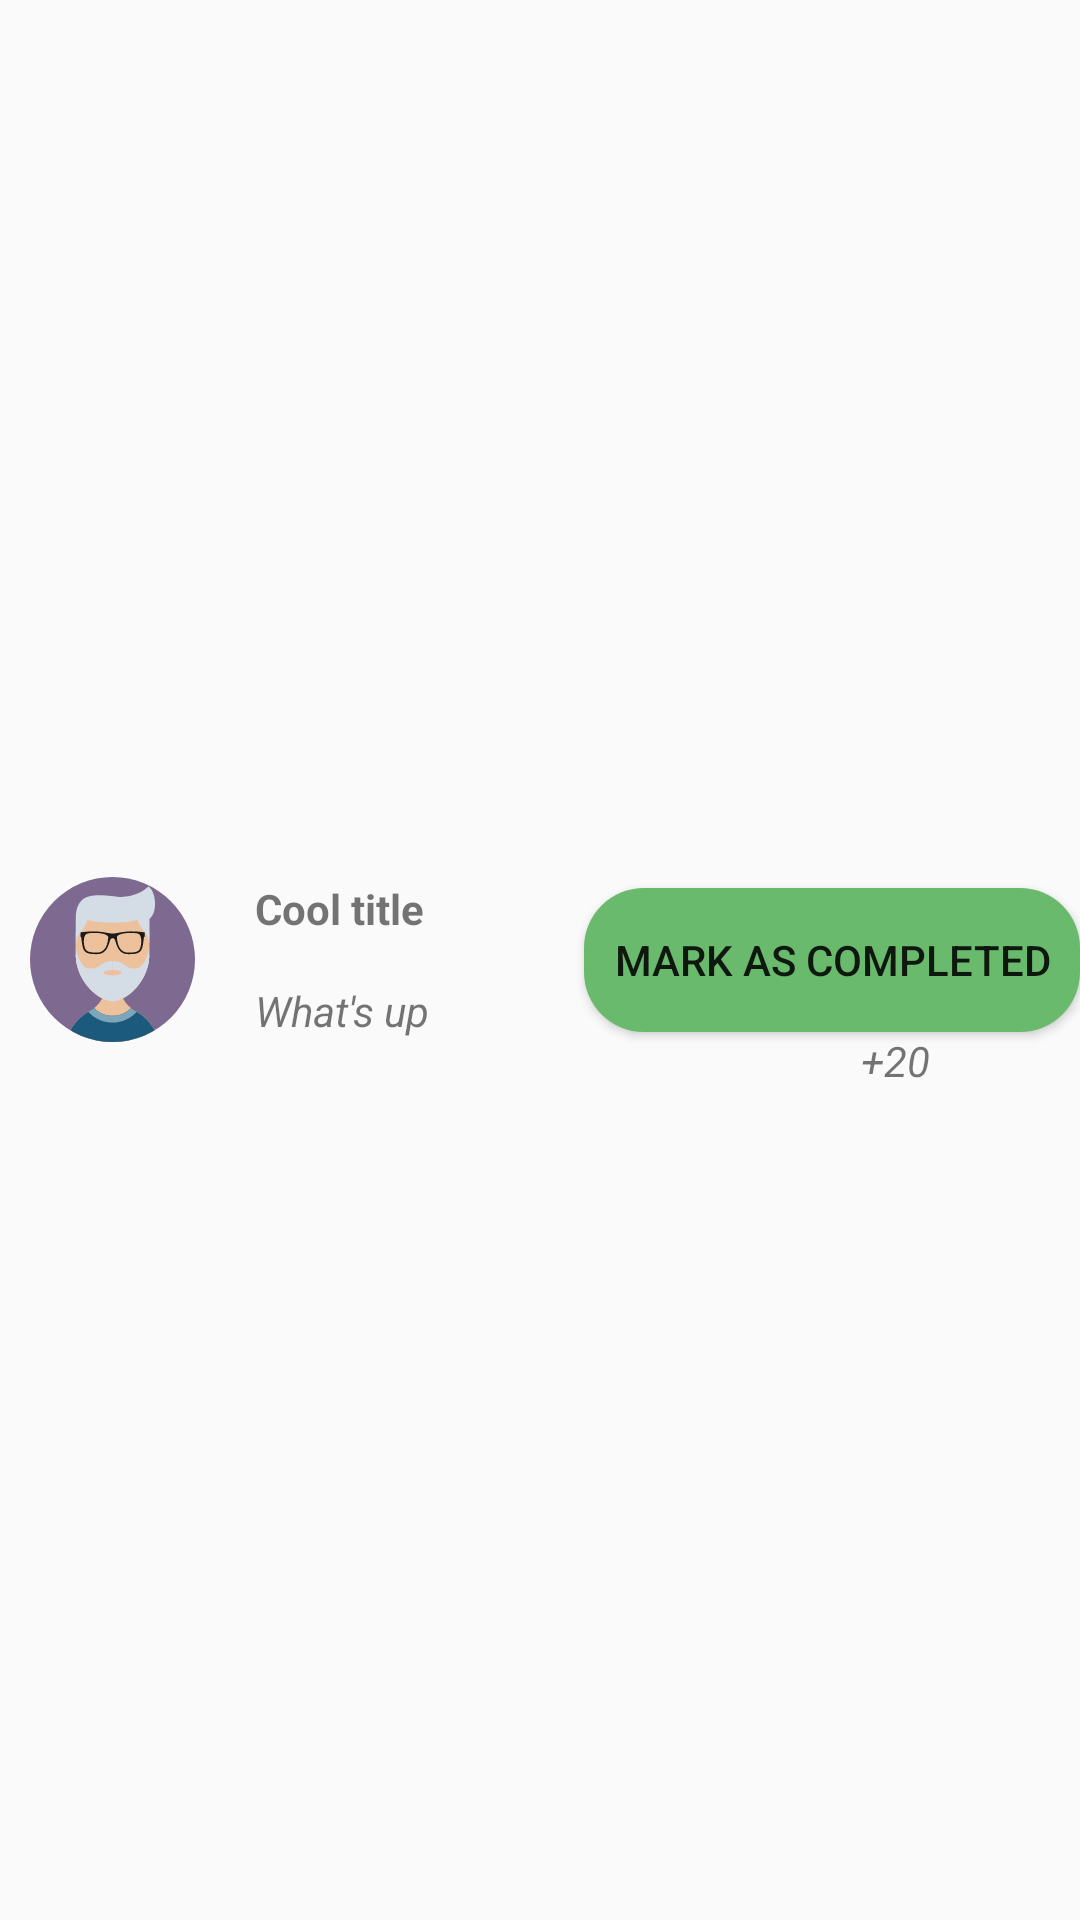

Here is an Android app screen rendered from its layout file. Give the layout XML and the strings, colors and styles it references.
<!-- AndroidManifest.xml: application theme AppTheme -->
<!-- res/layout/task_row_2.xml -->
<?xml version="1.0" encoding="utf-8"?>
<RelativeLayout
    xmlns:android="http://schemas.android.com/apk/res/android"
    android:layout_width="match_parent"
    android:layout_height="90dp">

    <ImageView
        android:id="@+id/avatar"
        android:layout_centerVertical="true"
        android:src="@drawable/man"
        android:layout_marginStart="10dp"
        android:layout_marginEnd="20dp"
        android:layout_width="55dp"
        android:layout_height="55dp"
        android:contentDescription="@string/avatar" />

    <LinearLayout
        android:orientation="vertical"
        android:layout_centerVertical="true"
        android:layout_toEndOf="@id/avatar"
        android:layout_width="wrap_content"
        android:layout_height="wrap_content">
        <TextView
            android:id="@+id/title"
            android:text="Cool title"
            android:layout_marginBottom="15dp"
            android:textStyle="bold"
            android:layout_width="wrap_content"
            android:layout_height="wrap_content" />

        <TextView
            android:id="@+id/note"
            android:text="What's up"
            android:textStyle="italic"
            android:layout_width="wrap_content"
            android:layout_height="wrap_content" />
    </LinearLayout>

    <Button
        android:id="@+id/complete"
        android:padding="10dp"
        android:background="@drawable/rect"
        android:layout_alignParentEnd="true"
        android:layout_centerVertical="true"
        android:text="Mark as completed"
        android:onClick="onCompletedClick"
        android:layout_width="wrap_content"
        android:layout_height="wrap_content" />
    <TextView
        android:id="@+id/plus"
        android:text="+"
        android:layout_toStartOf="@id/reward"
        android:layout_below="@id/complete"
        android:textStyle="italic"
        android:layout_width="wrap_content"
        android:layout_height="wrap_content" />
    <TextView
        android:id="@+id/reward"
        android:text="20"
        android:layout_below="@id/complete"
        android:layout_alignParentEnd="true"
        android:layout_marginEnd="50dp"
        android:textStyle="italic"
        android:layout_width="wrap_content"
        android:layout_height="wrap_content" />

    
    <TextView
        android:id="@+id/taskId"
        android:layout_width="0dp"
        android:layout_height="0dp" />

</RelativeLayout>
<!-- resources referenced by this layout -->
<resources>
  <!-- drawable man: vector/xml drawable (drawable, 17305 chars, omitted) -->
  <!-- drawable rect (drawable) -->
  <?xml version="1.0" encoding="utf-8"?>
  <shape xmlns:android="http://schemas.android.com/apk/res/android"
      android:shape="rectangle">
      <solid android:color="#6aba6d" />
      <corners android:radius="20dp" />
  </shape>
  <string name="avatar">avatar</string>
  <style name="AppTheme" parent="Theme.AppCompat.Light.DarkActionBar">
          
          <item name="colorPrimary">@color/colorPrimary</item>
          <item name="colorPrimaryDark">@color/colorPrimaryDark</item>
          <item name="colorAccent">@color/colorPrimary</item>
      </style>
  <color name="colorPrimary">#00BCD4</color>
  <color name="colorPrimaryDark">#E0E0E0</color>
</resources>
